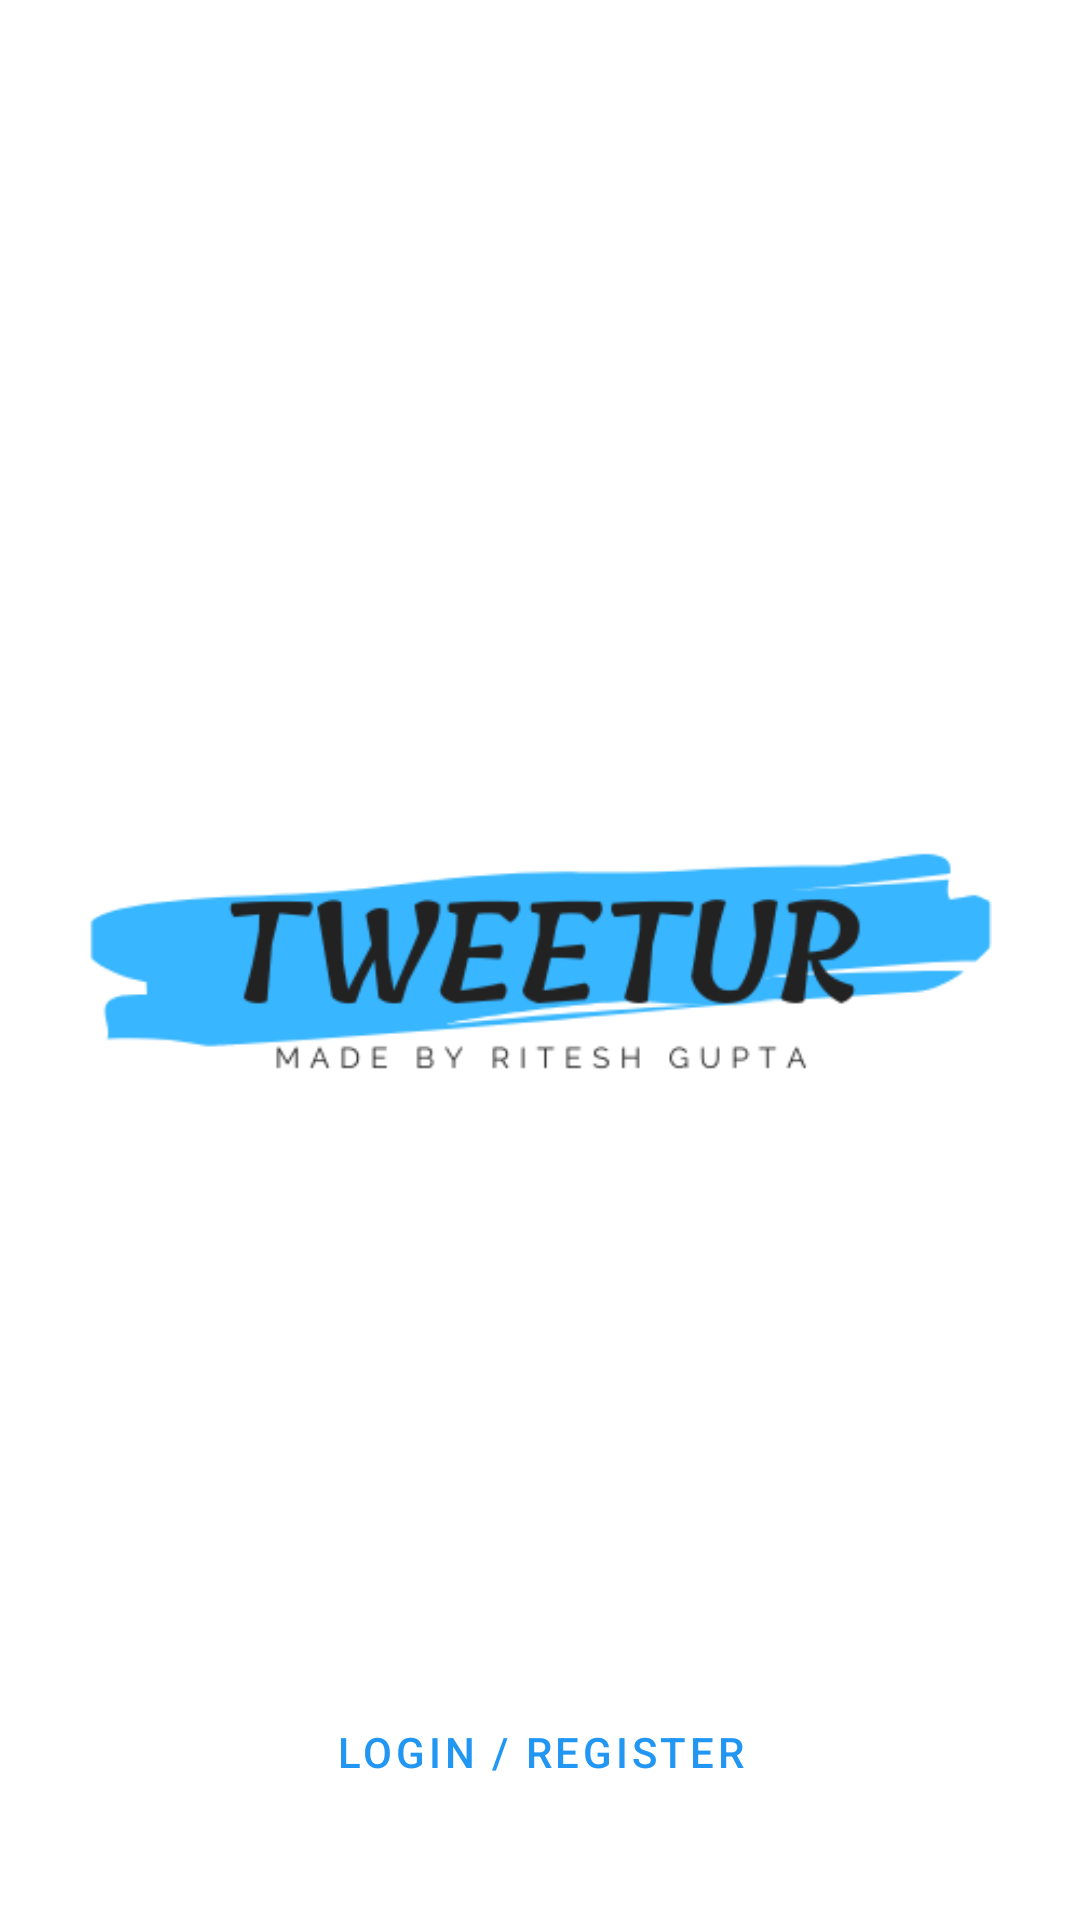

Produce the Android XML layout that renders to this screen, including the resource entries it uses.
<!-- AndroidManifest.xml: application theme Theme.Tweet -->
<!-- res/layout/activity_login_register.xml -->
<?xml version="1.0" encoding="utf-8"?>
<androidx.constraintlayout.widget.ConstraintLayout xmlns:android="http://schemas.android.com/apk/res/android"
    xmlns:app="http://schemas.android.com/apk/res-auto"
    xmlns:tools="http://schemas.android.com/tools"
    android:layout_width="match_parent"
    android:layout_height="match_parent"
    tools:context=".LoginRegisterActivity">

    <ImageView
        android:id="@+id/imageView"
        android:layout_width="0dp"
        android:layout_height="wrap_content"
        app:layout_constraintBottom_toBottomOf="parent"
        app:layout_constraintEnd_toEndOf="parent"
        app:layout_constraintHorizontal_bias="0.6"
        app:layout_constraintStart_toStartOf="parent"
        app:layout_constraintTop_toTopOf="parent"
        app:srcCompat="@drawable/tweetur_logo" />

    <Button
        android:id="@+id/button2"
        style="@style/Widget.MaterialComponents.Button.TextButton"
        android:layout_width="0dp"
        android:layout_height="wrap_content"
        android:layout_marginStart="16dp"
        android:layout_marginEnd="16dp"
        android:layout_marginBottom="32dp"
        android:onClick="handleLoginSignUp"
        android:text="@string/login_register"
        app:layout_constraintBottom_toBottomOf="parent"
        app:layout_constraintEnd_toEndOf="parent"
        app:layout_constraintStart_toStartOf="parent" />
</androidx.constraintlayout.widget.ConstraintLayout>
<!-- resources referenced by this layout -->
<resources>
  <!-- drawable tweetur_logo: png bitmap (drawable, 18456 bytes) -->
  <string name="login_register">login / register</string>
  <style name="Theme.Tweet" parent="Theme.MaterialComponents.DayNight.DarkActionBar">
          
          <item name="colorPrimary">@color/purple_500</item>
          <item name="colorPrimaryVariant">@color/purple_700</item>
          <item name="colorOnPrimary">@color/white</item>
          
          <item name="colorSecondary">@color/teal_200</item>
          <item name="colorSecondaryVariant">@color/teal_700</item>
          <item name="colorOnSecondary">@color/black</item>
          
          <item name="android:statusBarColor" tools:targetApi="l">?attr/colorPrimaryVariant</item>
          
      </style>
  <color name="purple_500">#2196F3</color>
  <color name="purple_700">#1976D2</color>
  <color name="white">#FFFFFFFF</color>
  <color name="teal_200">#448AFF</color>
  <color name="teal_700">#BBDEFB</color>
  <color name="black">#FF000000</color>
</resources>
